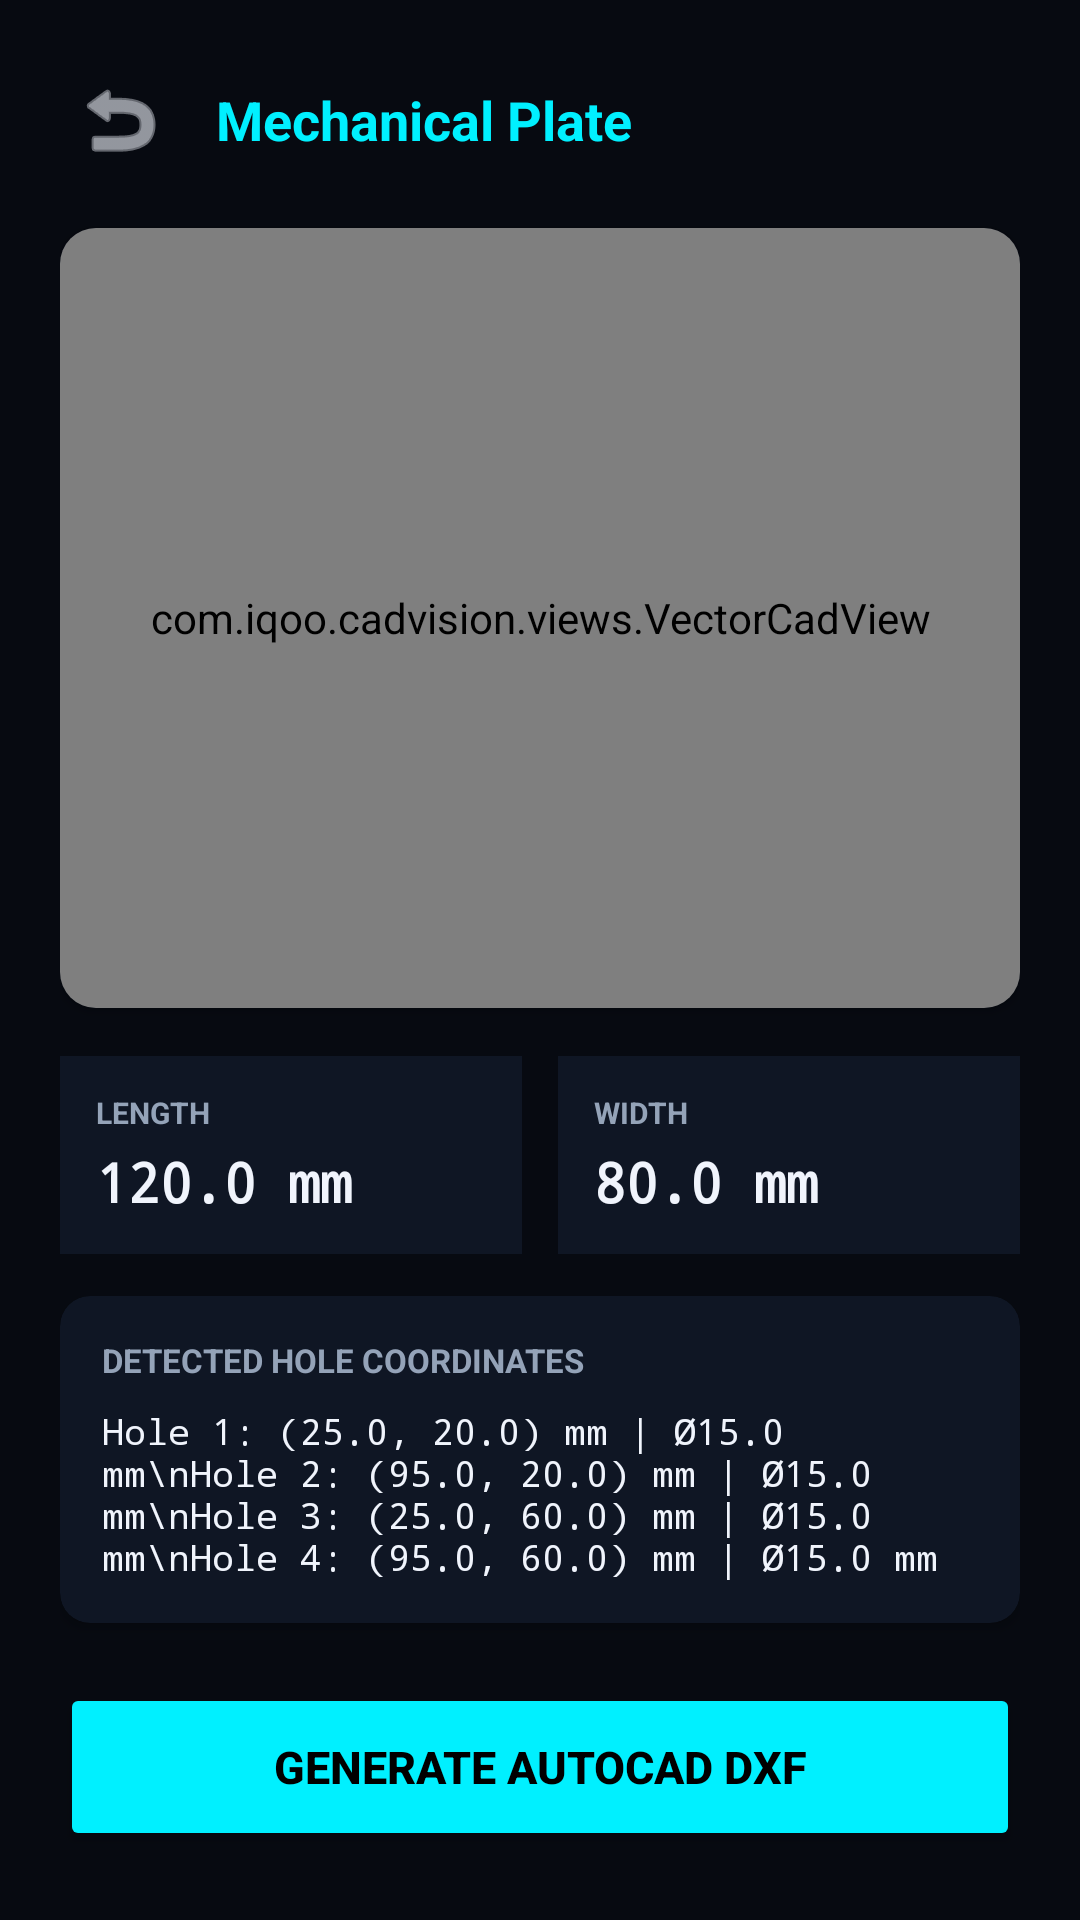

Here is an Android app screen rendered from its layout file. Give the layout XML and the strings, colors and styles it references.
<!-- AndroidManifest.xml: application theme Theme.IQOOCADVision -->
<!-- res/layout/activity_cad_result.xml -->
<?xml version="1.0" encoding="utf-8"?>
<ScrollView
    xmlns:android="http://schemas.android.com/apk/res/android"
    xmlns:app="http://schemas.android.com/apk/res-auto"
    android:layout_width="match_parent"
    android:layout_height="match_parent"
    android:background="@color/bg_main"
    android:fillViewport="true">

    <LinearLayout
        android:layout_width="match_parent"
        android:layout_height="wrap_content"
        android:orientation="vertical"
        android:padding="20dp">

        
        <LinearLayout
            android:layout_width="match_parent"
            android:layout_height="wrap_content"
            android:orientation="horizontal"
            android:gravity="center_vertical">

            <ImageButton
                android:id="@+id/btnResultBack"
                android:layout_width="40dp"
                android:layout_height="40dp"
                android:background="?attr/selectableItemBackgroundBorderless"
                android:src="@android:drawable/ic_menu_revert"
                app:tint="@color/text_primary" />

            <TextView
                android:id="@+id/tvPartTitle"
                android:layout_width="0dp"
                android:layout_height="wrap_content"
                android:layout_weight="1"
                android:text="Mechanical Plate"
                android:textColor="@color/accent_cyan"
                android:textStyle="bold"
                android:textSize="18sp"
                android:layout_marginStart="12dp" />
        </LinearLayout>

        
        <androidx.cardview.widget.CardView
            android:layout_width="match_parent"
            android:layout_height="260dp"
            android:layout_marginTop="16dp"
            app:cardBackgroundColor="@color/bg_card"
            app:cardCornerRadius="12dp">

            <com.iqoo.cadvision.views.VectorCadView
                android:id="@+id/vectorCadView"
                android:layout_width="match_parent"
                android:layout_height="match_parent" />
        </androidx.cardview.widget.CardView>

        
        <LinearLayout
            android:layout_width="match_parent"
            android:layout_height="wrap_content"
            android:orientation="horizontal"
            android:layout_marginTop="16dp">

            <LinearLayout
                android:layout_width="0dp"
                android:layout_height="wrap_content"
                android:layout_weight="1"
                android:orientation="vertical"
                android:background="@color/bg_card"
                android:padding="12dp"
                android:layout_marginEnd="6dp">

                <TextView
                    android:layout_width="wrap_content"
                    android:layout_height="wrap_content"
                    android:text="LENGTH"
                    android:textColor="@color/text_secondary"
                    android:textSize="10sp"
                    android:textStyle="bold" />

                <TextView
                    android:id="@+id/tvLength"
                    android:layout_width="wrap_content"
                    android:layout_height="wrap_content"
                    android:text="120.0 mm"
                    android:textColor="@color/text_primary"
                    android:textSize="18sp"
                    android:textStyle="bold"
                    android:fontFamily="monospace"
                    android:layout_marginTop="4dp" />
            </LinearLayout>

            <LinearLayout
                android:layout_width="0dp"
                android:layout_height="wrap_content"
                android:layout_weight="1"
                android:orientation="vertical"
                android:background="@color/bg_card"
                android:padding="12dp"
                android:layout_marginStart="6dp">

                <TextView
                    android:layout_width="wrap_content"
                    android:layout_height="wrap_content"
                    android:text="WIDTH"
                    android:textColor="@color/text_secondary"
                    android:textSize="10sp"
                    android:textStyle="bold" />

                <TextView
                    android:id="@+id/tvWidth"
                    android:layout_width="wrap_content"
                    android:layout_height="wrap_content"
                    android:text="80.0 mm"
                    android:textColor="@color/text_primary"
                    android:textSize="18sp"
                    android:textStyle="bold"
                    android:fontFamily="monospace"
                    android:layout_marginTop="4dp" />
            </LinearLayout>
        </LinearLayout>

        
        <androidx.cardview.widget.CardView
            android:layout_width="match_parent"
            android:layout_height="wrap_content"
            android:layout_marginTop="14dp"
            app:cardBackgroundColor="@color/bg_card"
            app:cardCornerRadius="10dp">

            <LinearLayout
                android:layout_width="match_parent"
                android:layout_height="wrap_content"
                android:orientation="vertical"
                android:padding="14dp">

                <TextView
                    android:layout_width="wrap_content"
                    android:layout_height="wrap_content"
                    android:text="DETECTED HOLE COORDINATES"
                    android:textColor="@color/text_secondary"
                    android:textSize="11sp"
                    android:textStyle="bold" />

                <TextView
                    android:id="@+id/tvHolesList"
                    android:layout_width="wrap_content"
                    android:layout_height="wrap_content"
                    android:text="Hole 1: (25.0, 20.0) mm | Ø15.0 mm\nHole 2: (95.0, 20.0) mm | Ø15.0 mm\nHole 3: (25.0, 60.0) mm | Ø15.0 mm\nHole 4: (95.0, 60.0) mm | Ø15.0 mm"
                    android:textColor="@color/text_primary"
                    android:textSize="12sp"
                    android:fontFamily="monospace"
                    android:layout_marginTop="8dp" />
            </LinearLayout>
        </androidx.cardview.widget.CardView>

        
        <Button
            android:id="@+id/btnGenerateDxf"
            android:layout_width="match_parent"
            android:layout_height="56dp"
            android:text="@string/generate_dxf"
            android:textColor="#000000"
            android:textStyle="bold"
            android:textSize="15sp"
            android:backgroundTint="@color/accent_cyan"
            app:cornerRadius="10dp"
            android:layout_marginTop="20dp" />

        
        <TextView
            android:id="@+id/tvDxfStatus"
            android:layout_width="match_parent"
            android:layout_height="wrap_content"
            android:text="✓ CAD generated successfully\ncomponent_001.dxf"
            android:textColor="@color/accent_green"
            android:textSize="13sp"
            android:fontFamily="monospace"
            android:gravity="center"
            android:visibility="gone"
            android:layout_marginTop="14dp" />

    </LinearLayout>
</ScrollView>
<!-- resources referenced by this layout -->
<resources>
  <color name="accent_cyan">#00F0FF</color>
  <color name="accent_green">#00E676</color>
  <color name="bg_card">#0F1624</color>
  <color name="bg_main">#070A11</color>
  <color name="text_primary">#F0F4FC</color>
  <color name="text_secondary">#94A3B8</color>
  <string name="generate_dxf">GENERATE AUTOCAD DXF</string>
  <style name="Theme.IQOOCADVision" parent="Theme.MaterialComponents.DayNight.NoActionBar">
          <item name="colorPrimary">@color/accent_cyan</item>
          <item name="colorPrimaryVariant">#00B4D8</item>
          <item name="colorOnPrimary">#000000</item>
          <item name="colorSecondary">@color/accent_iqoo</item>
          <item name="colorSecondaryVariant">#FF9500</item>
          <item name="colorOnSecondary">#000000</item>
          <item name="android:colorBackground">@color/bg_main</item>
          <item name="colorSurface">@color/bg_card</item>
          <item name="colorOnSurface">@color/text_primary</item>
          <item name="android:statusBarColor">@color/bg_main</item>
          <item name="android:navigationBarColor">@color/bg_main</item>
      </style>
  <color name="accent_iqoo">#FFB800</color>
</resources>
